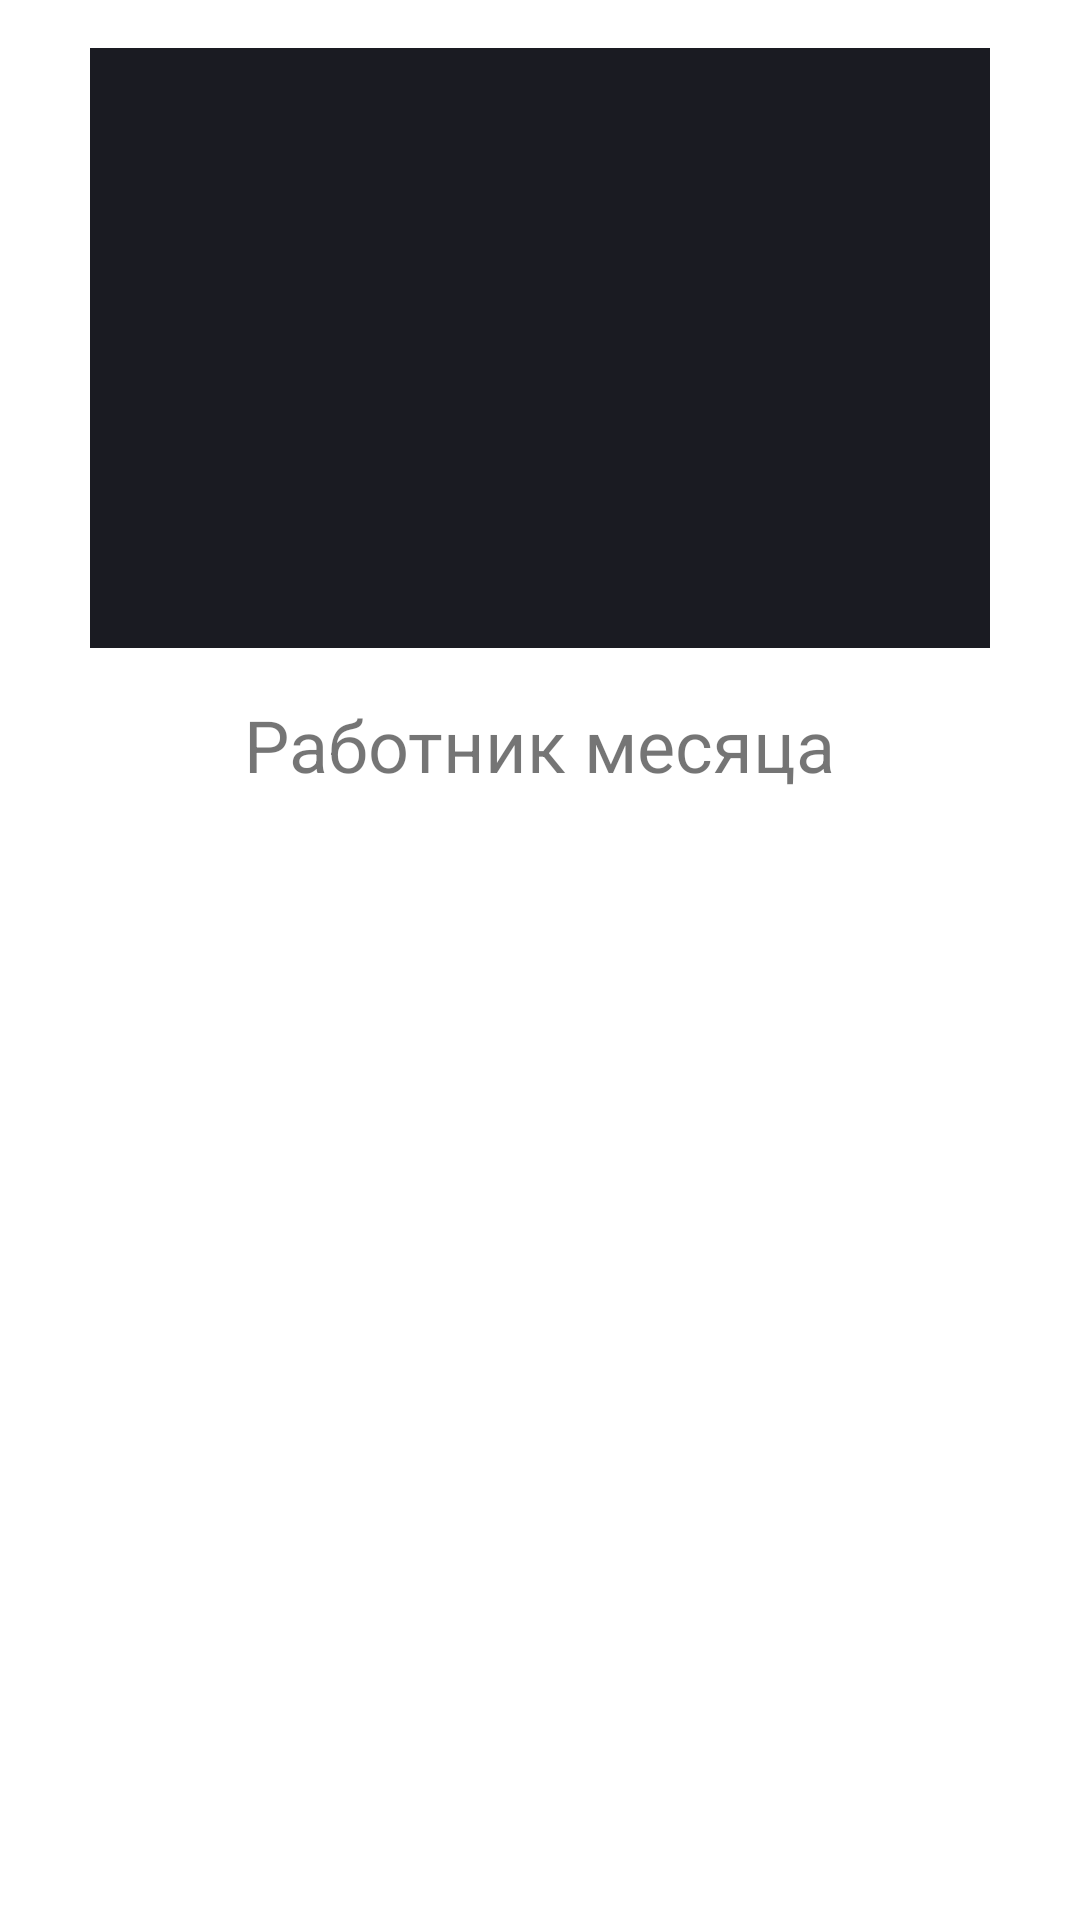

Layout XML and referenced resources for this Android screen:
<!-- AndroidManifest.xml: application theme Theme.MaterialComponents.DayNight.NoActionBar -->
<!-- res/layout/barsik_layout.xml -->
<?xml version="1.0" encoding="utf-8"?>
<LinearLayout xmlns:android="http://schemas.android.com/apk/res/android"
    android:layout_width="match_parent"
    android:layout_height="match_parent"
    android:orientation="vertical"
    android:gravity="center_horizontal"
    android:padding="16dp">

    <ImageView
        android:id="@+id/barsik_500x500"
        android:layout_width="300dp"
        android:layout_height="200dp"
        android:background="@color/black"
        android:src="@drawable/barsik_500x500"
        android:scaleType="centerCrop"/>

    <TextView
        android:layout_width="wrap_content"
        android:layout_height="wrap_content"
        android:layout_marginTop="16dp"
        android:textSize="24sp"
        android:text="Работник месяца"/>

</LinearLayout>
<!-- resources referenced by this layout -->
<resources>
  <color name="black">#1A1B22</color>
</resources>
